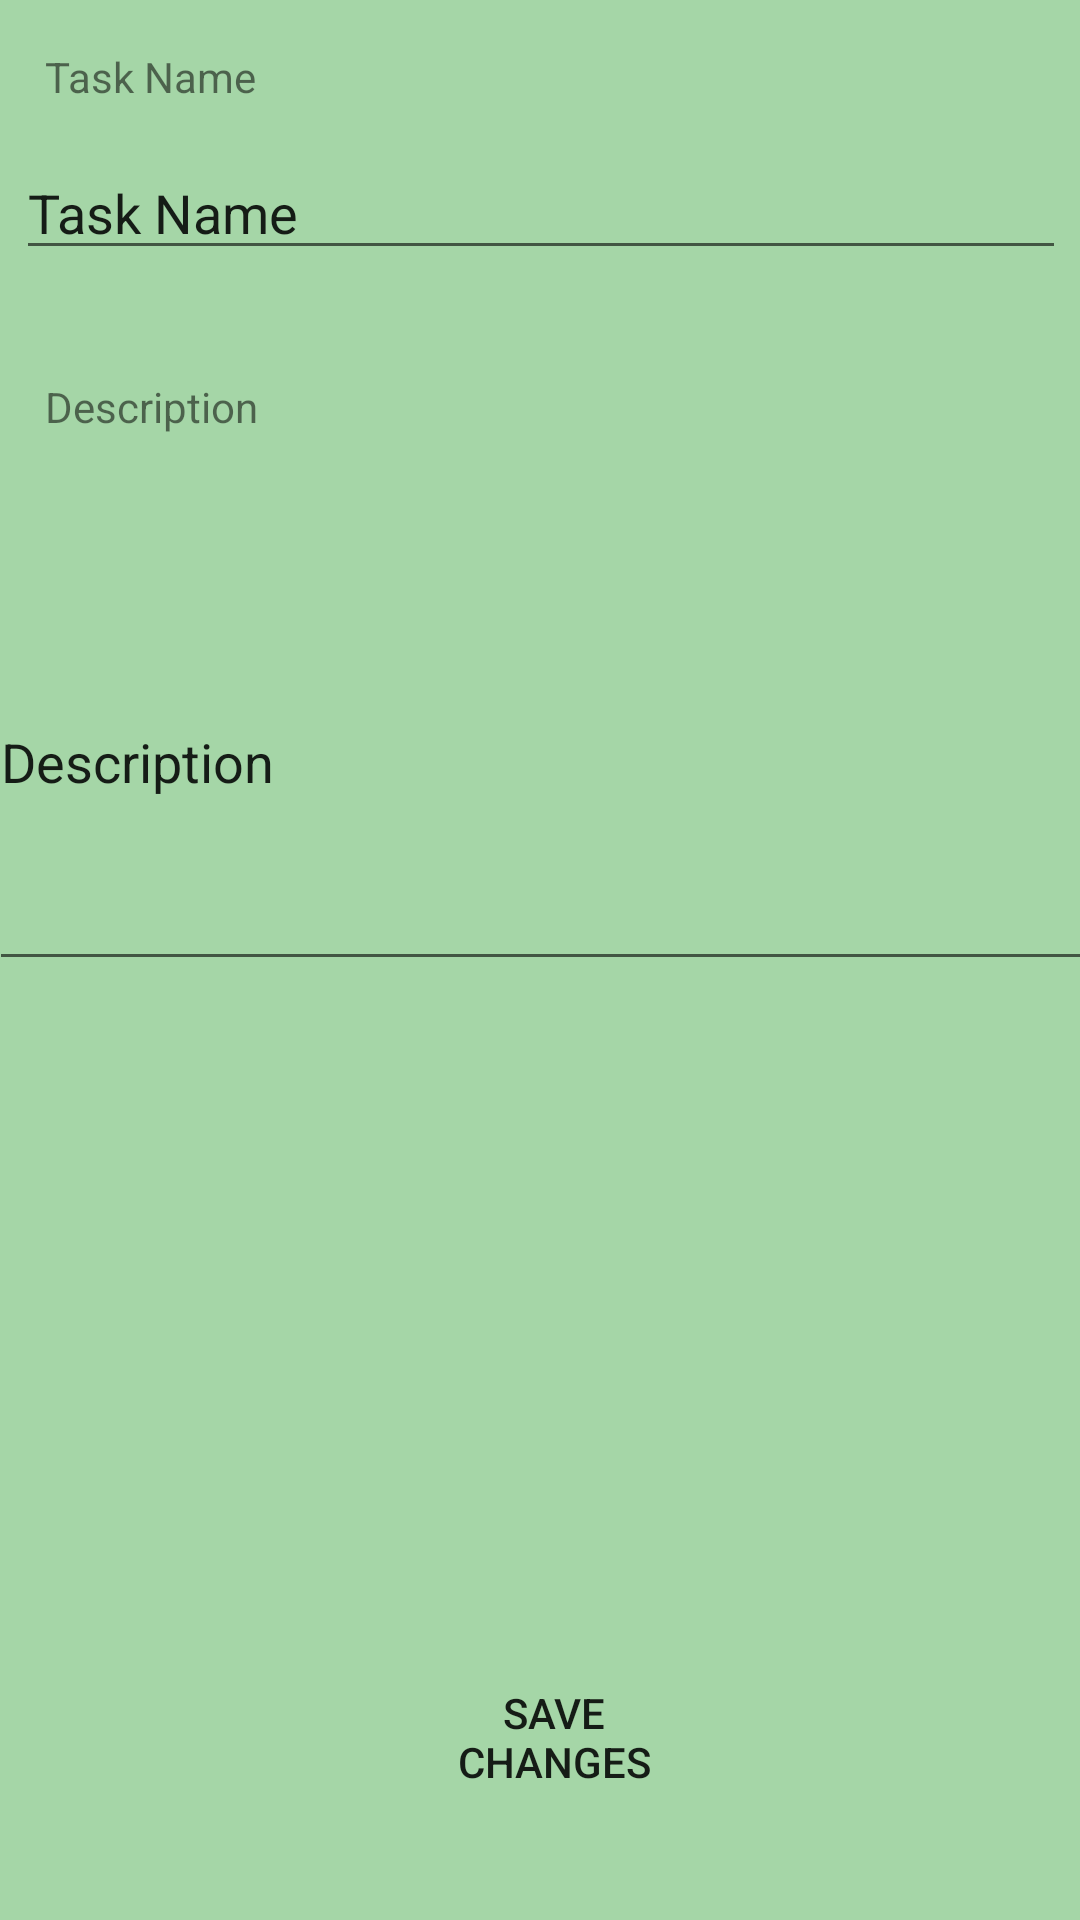

Layout XML and referenced resources for this Android screen:
<!-- AndroidManifest.xml: application theme CustomActionBarTheme -->
<!-- res/layout/activity_edit_task.xml -->
<?xml version="1.0" encoding="utf-8"?>
<android.support.constraint.ConstraintLayout
    xmlns:android="http://schemas.android.com/apk/res/android"
    xmlns:app="http://schemas.android.com/apk/res-auto"
    xmlns:tools="http://schemas.android.com/tools"
    android:background="@color/primary"
    android:layout_width="match_parent"
    android:layout_height="match_parent">

    <EditText
        android:id="@+id/taskNameEdit"
        android:layout_width="350dp"
        android:layout_height="40dp"
        android:layout_marginEnd="8dp"
        android:layout_marginStart="8dp"
        android:layout_marginTop="8dp"
        android:ems="10"
        android:inputType="textPersonName"
        android:maxLength="30"
        android:text="Task Name"
        app:layout_constraintEnd_toEndOf="parent"
        app:layout_constraintHorizontal_bias="0.47"
        app:layout_constraintStart_toStartOf="parent"
        app:layout_constraintTop_toBottomOf="@+id/textView3" />

    <EditText
        android:id="@+id/descriptionEdit"
        android:layout_width="368dp"
        android:layout_height="149dp"
        android:layout_marginEnd="16dp"
        android:layout_marginStart="16dp"
        android:layout_marginTop="12dp"
        android:ems="10"
        android:inputType="textPersonName"
        android:maxLength="300"
        android:text="Description"
        app:layout_constraintEnd_toEndOf="parent"
        app:layout_constraintStart_toStartOf="parent"
        app:layout_constraintTop_toBottomOf="@+id/textView4" />

    <Button
        android:id="@+id/saveChangesButton"
        android:layout_width="100dp"
        android:layout_height="50dp"
        android:layout_marginBottom="36dp"
        android:layout_marginEnd="124dp"
        android:layout_marginStart="133dp"
        android:background="@drawable/roundedbutton"
        android:text="Save Changes"
        app:layout_constraintBottom_toBottomOf="parent"
        app:layout_constraintEnd_toEndOf="parent"
        app:layout_constraintStart_toStartOf="parent" />

    <TextView
        android:id="@+id/textView3"
        android:layout_width="100dp"
        android:layout_height="26dp"
        android:layout_marginEnd="8dp"
        android:layout_marginStart="8dp"
        android:layout_marginTop="16dp"
        android:text="Task Name"
        app:layout_constraintEnd_toEndOf="parent"
        app:layout_constraintHorizontal_bias="0.029"
        app:layout_constraintStart_toStartOf="parent"
        app:layout_constraintTop_toTopOf="parent" />

    <TextView
        android:id="@+id/textView4"
        android:layout_width="121dp"
        android:layout_height="40dp"
        android:layout_marginEnd="8dp"
        android:layout_marginStart="8dp"
        android:layout_marginTop="36dp"
        android:text="Description"
        app:layout_constraintEnd_toEndOf="parent"
        app:layout_constraintHorizontal_bias="0.032"
        app:layout_constraintStart_toStartOf="parent"
        app:layout_constraintTop_toBottomOf="@+id/taskNameEdit" />

    <Button
        android:id="@+id/addPicture"
        android:layout_width="100dp"
        android:layout_height="50dp"
        android:layout_marginBottom="8dp"
        android:layout_marginEnd="8dp"
        android:layout_marginStart="8dp"
        android:layout_marginTop="8dp"
        android:background="@drawable/roundedbutton"
        android:text="ADD PICTURE"
        android:visibility="gone"
        app:layout_constraintBottom_toTopOf="@+id/saveChangesButton"
        app:layout_constraintEnd_toEndOf="parent"
        app:layout_constraintHorizontal_bias="0.502"
        app:layout_constraintStart_toStartOf="parent"
        app:layout_constraintTop_toBottomOf="@+id/descriptionEdit"
        app:layout_constraintVertical_bias="0.837" />
</android.support.constraint.ConstraintLayout>
<!-- resources referenced by this layout -->
<resources>
  <color name="primary">#a5d6a7</color>
  <style name="CustomActionBarTheme" parent="@style/Theme.AppCompat.Light.DarkActionBar">
          <item name="android:actionBarStyle">@style/MyActionBar</item>
          <item name="android:actionMenuTextColor">@color/primary</item>
  
          
          <item name="actionBarStyle">@style/MyActionBar</item>
          <item name="actionMenuTextColor">@color/primary</item>
      </style>
  <style name="MyActionBar" parent="@style/Widget.AppCompat.Light.ActionBar.Solid.Inverse">
          <item name="android:background">@color/primary</item>
          <item name="android:titleTextStyle">@style/MyActionBarTitleText</item>
  
          
          <item name="background">@color/primary</item>
          <item name="titleTextStyle">@style/MyActionBarTitleText</item>
      </style>
  <style name="MyActionBarTitleText" parent="@style/TextAppearance.AppCompat.Widget.ActionBar.Title">
          <item name="android:textColor">@android:color/white</item>
      </style>
</resources>
